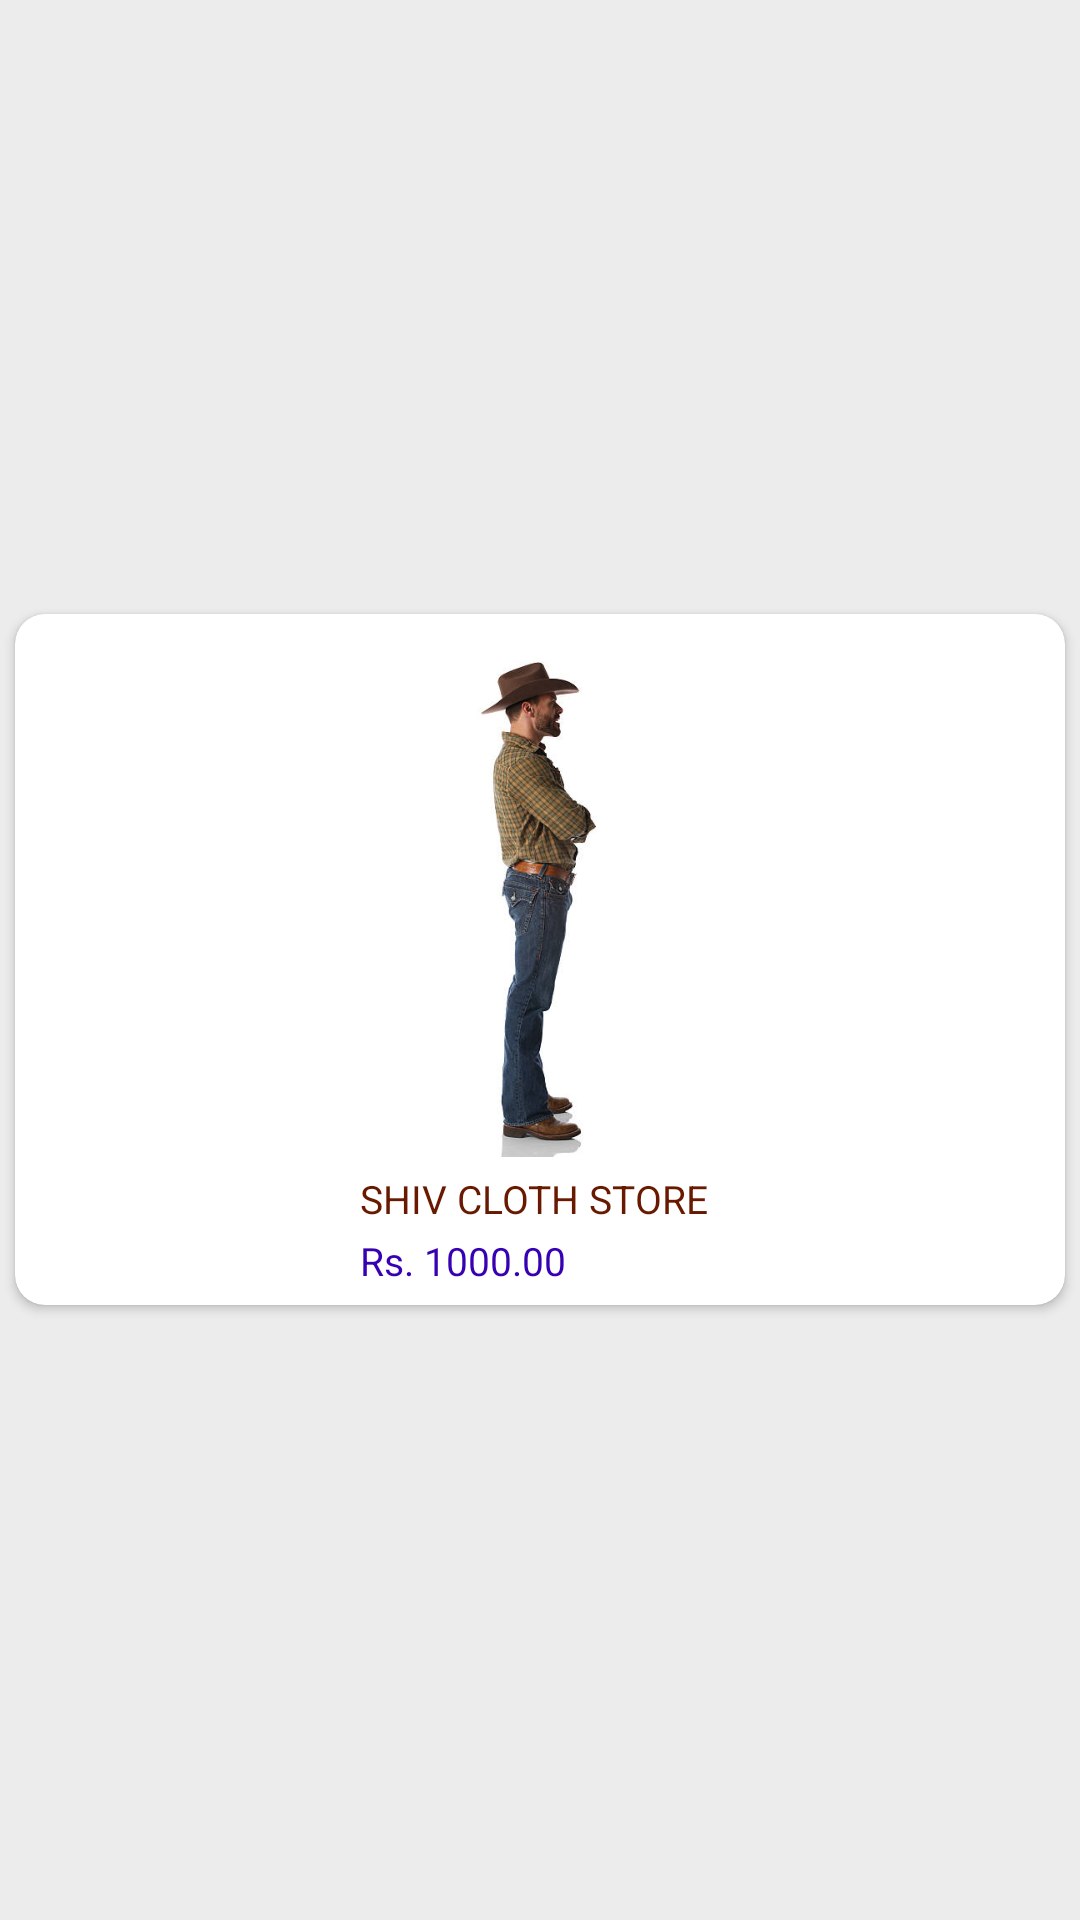

Write the Android layout XML for this screen, with the resource values it uses.
<!-- AndroidManifest.xml: application theme Theme.ClothsStore -->
<!-- res/layout/recyclerview_row.xml -->
<?xml version="1.0" encoding="utf-8"?>
<RelativeLayout xmlns:android="http://schemas.android.com/apk/res/android"
	xmlns:app="http://schemas.android.com/apk/res-auto"
	xmlns:tools="http://schemas.android.com/tools"
	android:id="@+id/relativeLayoutitem"
	android:background="#218A8D8F"
	android:layout_width="wrap_content"
	android:layout_height="wrap_content">

	<androidx.cardview.widget.CardView
		android:layout_width="match_parent"
		android:layout_height="wrap_content"
		android:layout_centerInParent="true"
		android:elevation="60dp"
		app:cardCornerRadius="10dp"
		app:cardUseCompatPadding="true"
		tools:targetApi="lollipop">
		<LinearLayout
			android:layout_width="match_parent"
			android:layout_height="wrap_content"
			android:layout_marginStart="1dp"
			android:layout_marginTop="1dp"
			android:layout_marginEnd="1dp"
			android:layout_marginBottom="1dp"
			android:orientation="vertical">
			<ImageView
				android:id="@+id/rvproductimageurl"
				android:layout_width="160dp"
				android:layout_height="170dp"
				android:layout_gravity="center"
				android:layout_marginTop="10dp"
				android:src="@drawable/can1" />

			

			<TextView
				android:id="@+id/title"
				android:layout_width="150dp"
				android:layout_height="wrap_content"
				android:layout_gravity="center"
				android:layout_marginTop="5dp"
				android:paddingStart="15dp"
				android:layout_marginBottom="3dp"
				android:textColor="#681900"
				android:text="@string/shiv_cloth_store"
				android:textSize="13sp" />

			<TextView
				android:id="@+id/price"
				android:layout_width="150dp"
				android:textColor="@color/purple_700"

				android:layout_height="wrap_content"
				android:layout_gravity="center"
				android:paddingStart="15dp"


				android:layout_marginBottom="5dp"
				android:text="@string/shiv_cloth_store_RS"
				android:textSize="13sp" />
		</LinearLayout>

	</androidx.cardview.widget.CardView>


</RelativeLayout>
<!-- resources referenced by this layout -->
<resources>
  <color name="purple_700">#FF3700B3</color>
  <!-- drawable can1: jpg bitmap (drawable, 18900 bytes) -->
  <string name="shiv_cloth_store">SHIV CLOTH STORE</string>
  <string name="shiv_cloth_store_RS">Rs. 1000.00</string>
  <style name="Theme.ClothsStore" parent="Theme.AppCompat.Light.NoActionBar">
  		
  		<item name="colorPrimary">@color/greeyndark</item>
  		<item name="colorPrimaryDark">@color/greeyndark</item>
  		<item name="colorAccent">@color/teal_200</item>
  		
  	</style>
  <color name="greeyndark">#D9A3A29F</color>
  <color name="teal_200">#FF03DAC5</color>
</resources>
